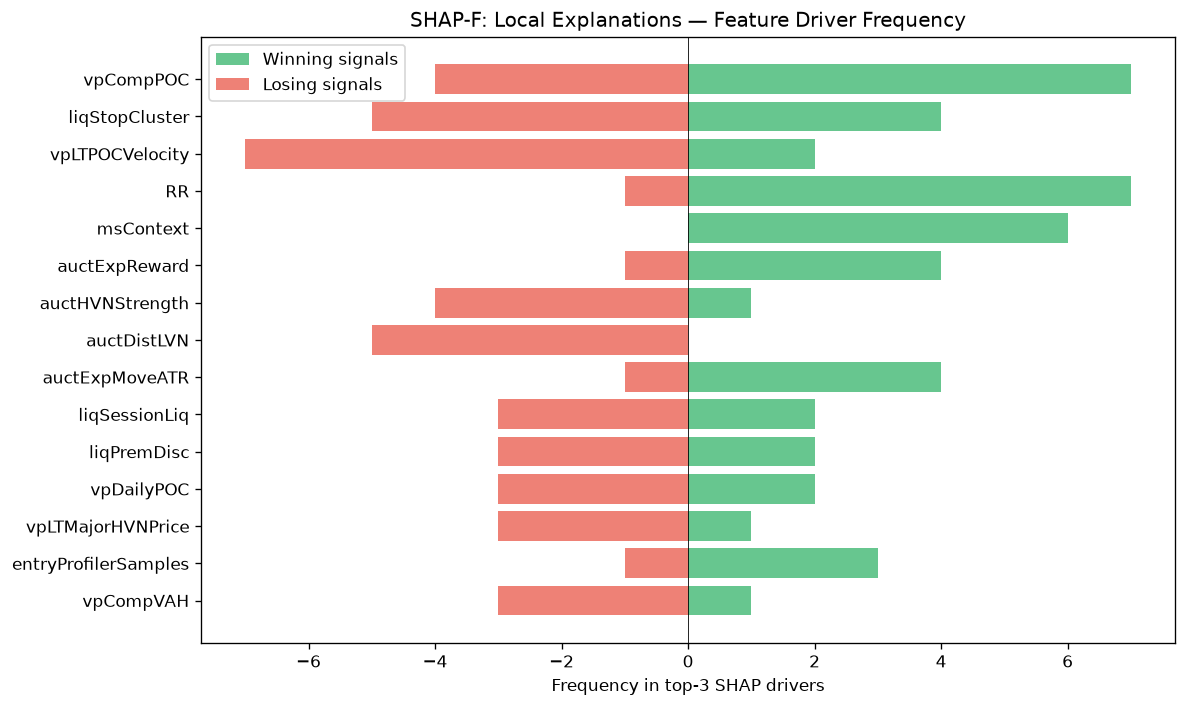

The file beside this chart, header and first rows:
feature, win_top3_freq, lose_top3_freq, total_top3_freq, win_bias
vpCompPOC, 7, 4, 11, 0.6364
liqStopCluster, 4, 5, 9, 0.4444
vpLTPOCVelocity, 2, 7, 9, 0.2222
RR, 7, 1, 8, 0.875
msContext, 6, 0, 6, 1
auctExpReward, 4, 1, 5, 0.8
auctHVNStrength, 1, 4, 5, 0.2
auctDistLVN, 0, 5, 5, 0.0
auctExpMoveATR, 4, 1, 5, 0.8
liqSessionLiq, 2, 3, 5, 0.4
liqPremDisc, 2, 3, 5, 0.4
vpDailyPOC, 2, 3, 5, 0.4
vpLTMajorHVNPrice, 1, 3, 4, 0.25
entryProfilerSamples, 3, 1, 4, 0.75
vpCompVAH, 1, 3, 4, 0.25
msCompression, 1, 3, 4, 0.25
vpLTPOC10d, 1, 2, 3, 0.3333
vpDevPOCSlope, 1, 2, 3, 0.3333
auctDistHVN, 2, 1, 3, 0.6667
ofDeltaProxy, 0, 2, 2, 0.0
auctShapeConf, 0, 2, 2, 0.0
auctBalance, 2, 0, 2, 1
smZoneQuality, 2, 0, 2, 1
entryVpVAL, 0, 1, 1, 0.0
entryVpThinnessRatio, 0, 1, 1, 0.0
vpLTAcceptanceAtPrice, 1, 0, 1, 1
vpLTPOC30d, 0, 1, 1, 0.0
entryVpMigrationConf, 1, 0, 1, 1
entryLTNearestZoneStrength, 1, 0, 1, 1
entryVpDistHVN, 1, 0, 1, 1
ofAbsorption, 1, 0, 1, 1
auctAcceptance, 0, 1, 1, 0.0
